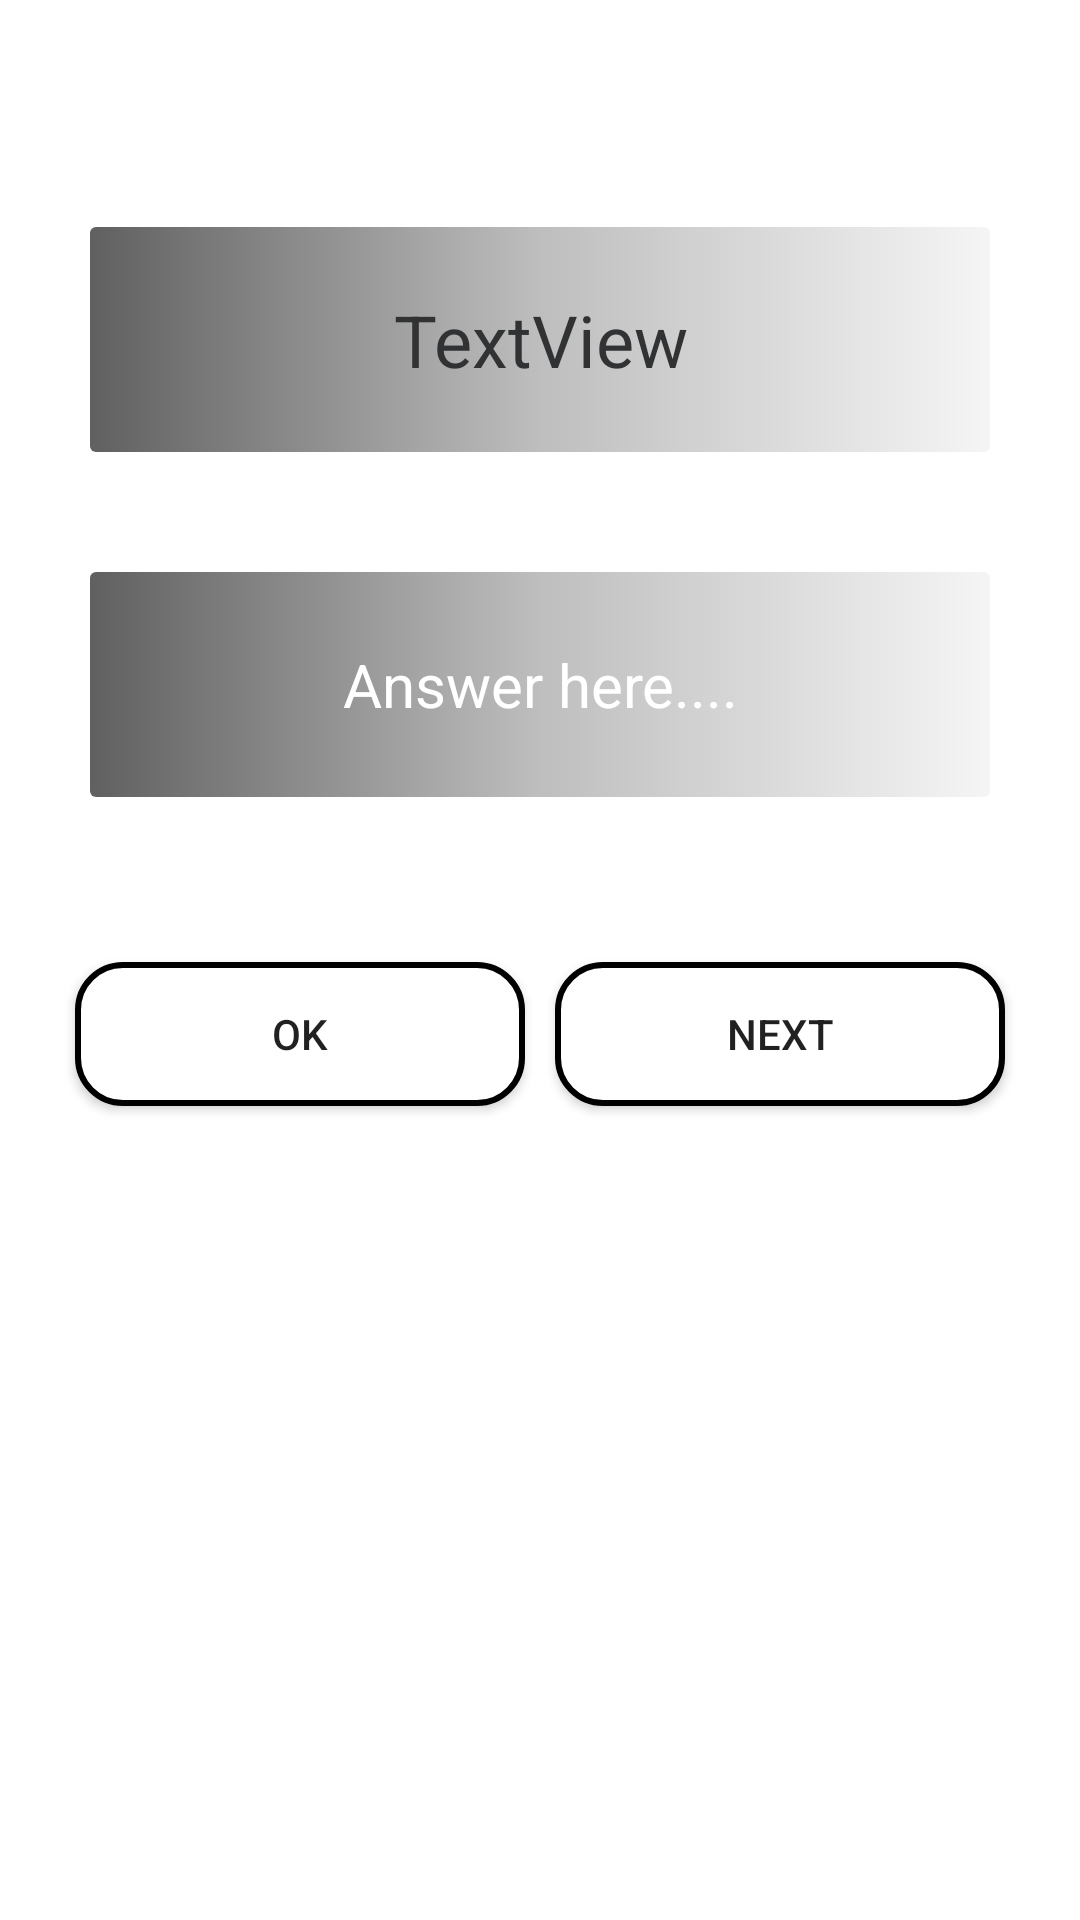

This screen was rendered from an Android layout file. Write that file and the resources it references.
<!-- AndroidManifest.xml: activity theme Theme.GamePage -->
<!-- res/layout/activity_addition.xml -->
<?xml version="1.0" encoding="utf-8"?>
<LinearLayout xmlns:android="http://schemas.android.com/apk/res/android"
    xmlns:app="http://schemas.android.com/apk/res-auto"
    xmlns:tools="http://schemas.android.com/tools"
    android:layout_width="match_parent"
    android:layout_height="match_parent"
    android:background="@drawable/image2"
    android:gravity="center_horizontal"
    android:orientation="vertical"
    tools:context=".AdditionActivity">

    <LinearLayout
        android:layout_width="match_parent"
        android:layout_height="wrap_content"
        android:layout_margin="7dp"
        android:layout_marginEnd="5dp"
        android:orientation="horizontal">

        <TextView
            android:id="@+id/textscore"
            android:layout_width="wrap_content"
            android:layout_height="wrap_content"
            android:layout_weight="1"
            android:text="SCORE"
            android:textColor="@color/white"
            android:textSize="16sp" />

        <TextView
            android:id="@+id/score"
            android:layout_width="wrap_content"
            android:layout_height="wrap_content"
            android:layout_weight="1"
            android:text="0"
            android:textAlignment="center"
            android:textColor="@color/white"
            android:textSize="16sp"
            android:textStyle="italic" />

        <TextView
            android:id="@+id/textlife"
            android:layout_width="wrap_content"
            android:layout_height="wrap_content"
            android:layout_weight="1"
            android:text="Life"
            android:textAlignment="center"
            android:textColor="@color/white"
            android:textSize="16sp"
            android:textStyle="italic" />

        <TextView
            android:id="@+id/life"
            android:layout_width="wrap_content"
            android:layout_height="wrap_content"
            android:layout_weight="1"
            android:text="3"
            android:textAlignment="center"
            android:textColor="@color/white"
            android:textSize="16sp" />

        <TextView
            android:id="@+id/texttime"
            android:layout_width="wrap_content"
            android:layout_height="wrap_content"
            android:layout_weight="1"
            android:text="Time"
            android:textAlignment="center"
            android:textColor="@color/white"
            android:textSize="16sp"
            android:textStyle="italic" />

        <TextView
            android:id="@+id/time"
            android:layout_width="wrap_content"
            android:layout_height="wrap_content"
            android:layout_weight="1"
            android:text="30"
            android:textAlignment="center"
            android:textColor="@color/white"
            android:textSize="16sp"
            android:textStyle="italic" />
    </LinearLayout>

    <TextView
        android:id="@+id/question"
        android:layout_width="300dp"
        android:layout_height="75dp"
        android:layout_marginTop="40dp"
        android:layout_marginBottom="20dp"
        android:background="@drawable/buttons"
        android:gravity="center"
        android:text="TextView"
        android:textColor="@color/grey"
        android:textSize="24sp"
        />

    <EditText
        android:id="@+id/answer"
        android:layout_width="300dp"
        android:layout_height="75dp"
        android:layout_marginTop="20dp"
        android:background="@drawable/buttons"
        android:ems="10"
        android:gravity="center"
        android:hint="Answer here...."
        android:inputType="number"
        android:textColorHint="@color/white"
        android:textSize="20sp" />

    <LinearLayout
        android:layout_width="match_parent"
        android:layout_height="wrap_content"
        android:layout_marginTop="50dp"
        android:orientation="horizontal"
        android:gravity="center">

        <Button
            android:id="@+id/ok"
            android:layout_width="150dp"
            android:layout_height="wrap_content"
            android:layout_margin="5dp"
            android:layout_marginEnd="32dp"
            android:layout_marginBottom="4dp"
            android:background="@drawable/new_button"
            android:backgroundTint="@null"
            android:text="@string/ok"
            app:layout_constraintBottom_toBottomOf="parent"
            app:layout_constraintEnd_toStartOf="@+id/next"
            app:layout_constraintHorizontal_bias="0.216"
            app:layout_constraintStart_toStartOf="parent" />

        <Button
            android:id="@+id/next"
            android:layout_width="150dp"
            android:layout_height="wrap_content"
            android:layout_margin="5dp"

            android:background="@drawable/new_button"
            android:backgroundTint="@null"
            android:text="next"
            tools:layout_editor_absoluteX="215dp"
            tools:layout_editor_absoluteY="2dp" />

    </LinearLayout>

</LinearLayout>
<!-- resources referenced by this layout -->
<resources>
  <color name="grey">#303233</color>
  <color name="white">#FFFFFFFF</color>
  <!-- drawable buttons (drawable) -->
  <?xml version="1.0" encoding="utf-8"?>
  <selector xmlns:android="http://schemas.android.com/apk/res/android">
  <item>
      <shape xmlns:android="http://schemas.android.com/apk/res/android" android:shape="rectangle">
          <gradient
              android:startColor="#606060"
              android:centerColor="#bebebe"
              android:endColor="#f5f5f5" />
  
  
          <corners android:radius="2dp" />
      </shape>
  </item>
  </selector>
  <!-- drawable new_button (drawable) -->
  <?xml version="1.0" encoding="utf-8"?>
  <shape xmlns:android="http://schemas.android.com/apk/res/android"
      android:shape="rectangle">
      <solid
          android:color="@color/white"/>
      <stroke
          android:color="@color/black"
          android:width="2dp"/>
      <corners
          android:radius="15dp"/>
  
  </shape>
  <string name="ok">ok</string>
  <style name="Theme.GamePage" parent="Theme.MaterialComponents.Light.DarkActionBar">
          
          <item name="colorPrimary">#6DB7F8</item>
          <item name="colorPrimaryVariant">#6DB7F8</item>
          <item name="colorOnPrimary">@color/white</item>
          
          <item name="colorSecondary">@color/teal_200</item>
          <item name="colorSecondaryVariant">@color/teal_700</item>
          <item name="colorOnSecondary">@color/black</item>
          
          <item name="android:statusBarColor">?attr/colorPrimaryVariant</item>
          
      </style>
  <color name="black">#FF000000</color>
  <color name="teal_200">#FF03DAC5</color>
  <color name="teal_700">#FF018786</color>
</resources>
